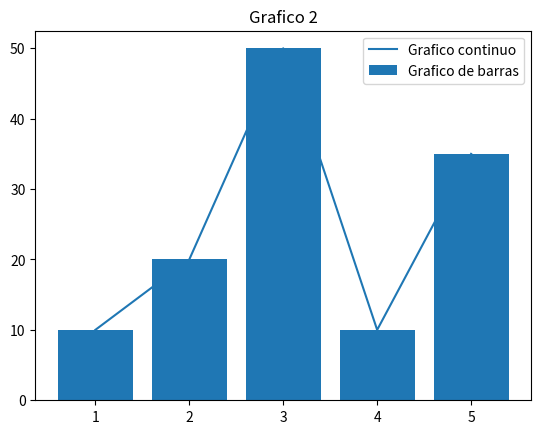

This figure's Python source:
import numpy as np
import statistics
import time
import matplotlib.pyplot as plt

#~Numpy
arr1 = np.zeros(5) 
arr2 = np.random.randint(2,10,size=10)

arr3 = [2,5,9,4,7,11]
arr3 = np.array(arr3)

arr4 = [1,3,5,2,4,3]
arr4 = np.array(arr4)

# print(arr1)
# print(arr2)
# print(arr3+arr4)


#~Statistics
media = statistics.mean(arr4)
mediana = statistics.median(arr4)
moda = statistics.mode(arr4)
gmean = statistics.geometric_mean(arr4)
hmean = statistics.harmonic_mean(arr4)

#print(media,mediana,moda)


#~Time
start = time.time()
time.sleep(1)
end = time.time()
time1 = end - start

start = time.perf_counter()
time.sleep(1)
end = time.perf_counter()
time2 = end-start

print(time1,time2)


#~Matplotlib
x = np.array([1,2,3,4,5])
y = np.array([10,20,50,10,35])
plt.plot(x,y,label='Grafico continuo')
plt.title("Grafico 1")
plt.legend()
plt.show()

plt.bar(x,y,label = "Grafico de barras")
plt.legend()
plt.title("Grafico 2")
plt.show()
